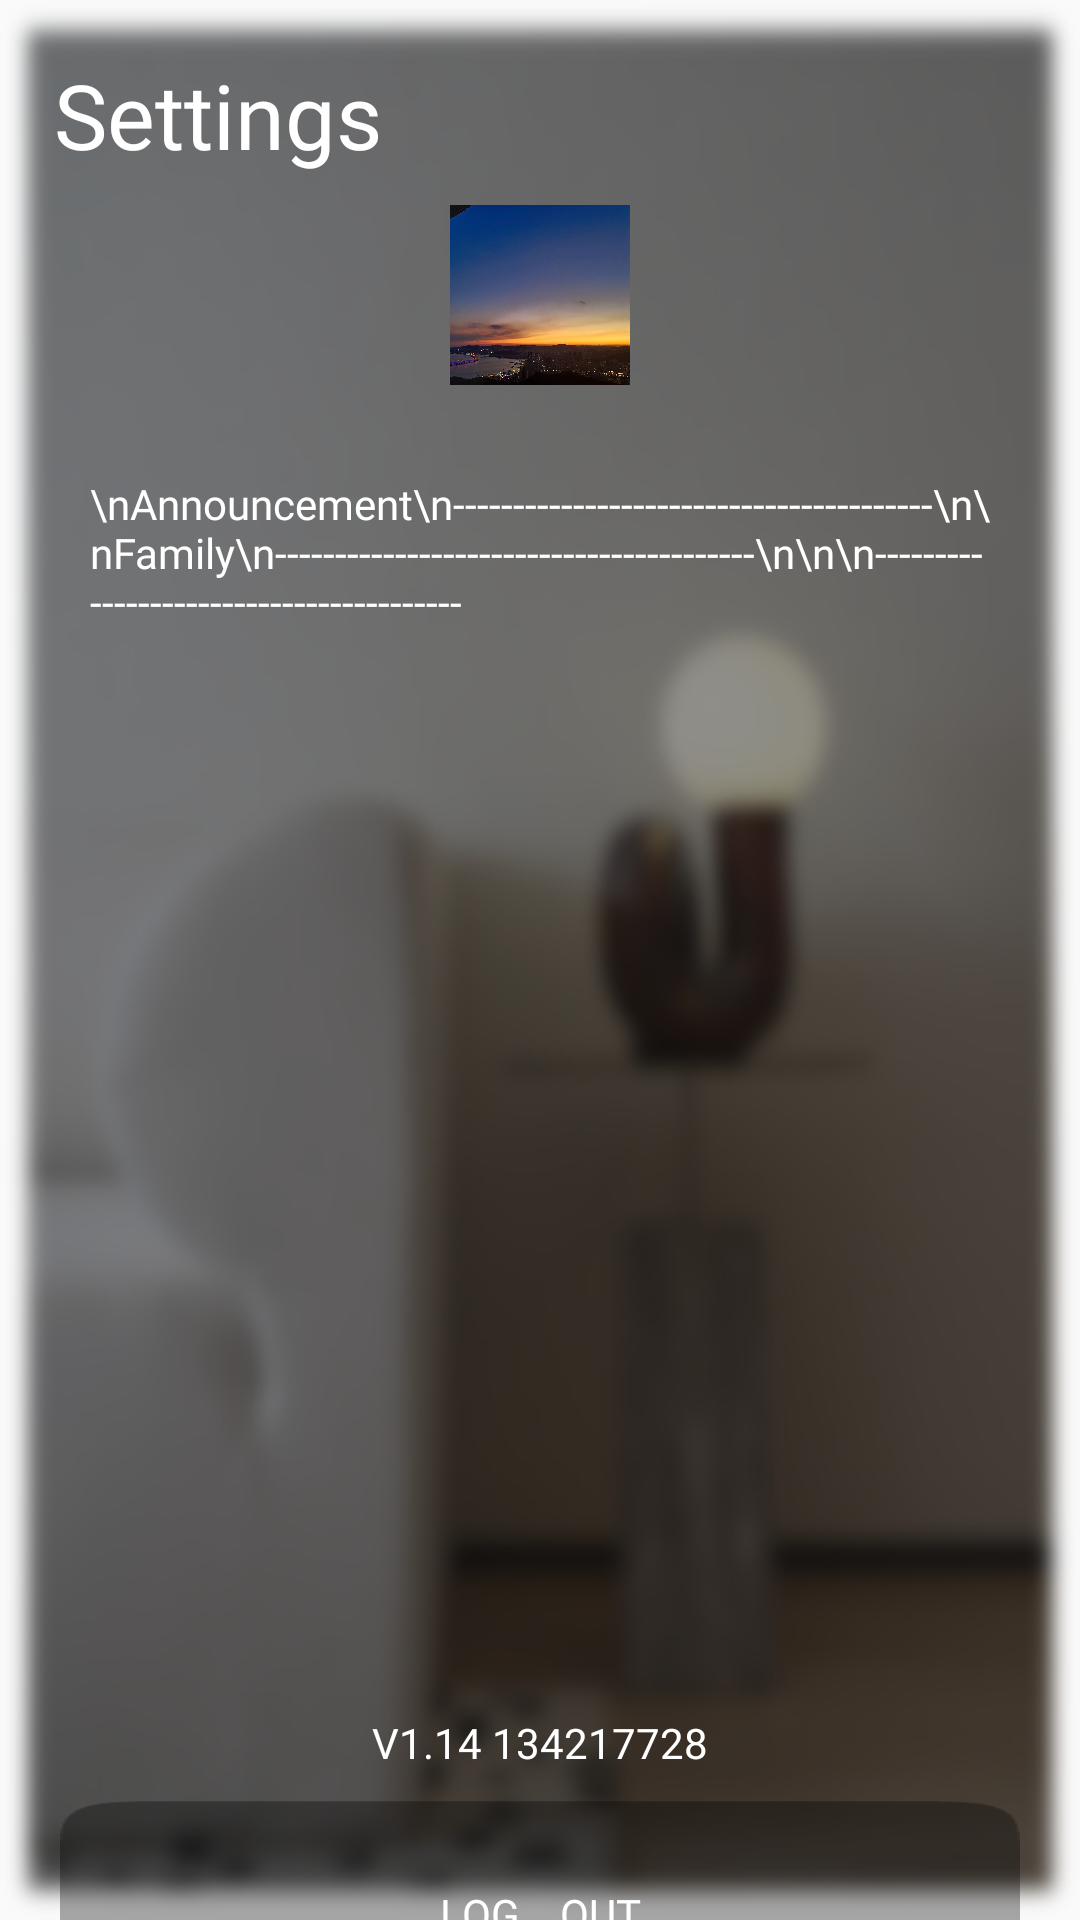

Reconstruct the res/layout file that produces this screen, plus the resources it refers to.
<!-- AndroidManifest.xml: application theme Theme.AppCompat.DayNight.NoActionBar -->
<!-- res/layout/fragment_m04.xml -->
<?xml version="1.0" encoding="utf-8"?>
<FrameLayout xmlns:android="http://schemas.android.com/apk/res/android"
    xmlns:tools="http://schemas.android.com/tools"
    android:layout_width="match_parent"
    android:layout_height="match_parent"
    android:background="@drawable/image"
    tools:context=".m04">

    
    <LinearLayout
        android:layout_width="match_parent"
        android:layout_height="match_parent"
        android:orientation="vertical">

        <TextView
            android:layout_width="wrap_content"
            android:layout_height="wrap_content"
            android:layout_marginLeft="18dp"
            android:layout_marginTop="18dp"
            android:fontFamily="@font/pb"
            android:text="Settings"
            android:textColor="@color/white"

            android:textSize="30dp" />

        <ImageView
            android:layout_width="80dp"
            android:layout_height="80dp"
            android:layout_gravity="center"
            android:layout_marginTop="0dp"
            android:fontFamily="@font/pb"
            android:paddingLeft="10dp"
            android:paddingTop="0dp"
            android:paddingRight="10dp"
            android:src="@drawable/hog"

            android:textColor="@color/white" />

        <TextView
            android:layout_width="wrap_content"
            android:layout_height="413dp"
            android:layout_gravity="center"
            android:layout_marginLeft="20dp"
            android:layout_marginTop="10dp"
            android:layout_marginRight="20dp"
            android:background="@drawable/bg"
            android:fontFamily="@font/pb"
            android:paddingLeft="10dp"
            android:paddingTop="10dp"
            android:paddingRight="10dp"
            android:text="\nAnnouncement\n----------------------------------------\n\nFamily\n----------------------------------------\n\n\n----------------------------------------"
            android:textColor="@color/white" />
        <TextView
            android:layout_marginTop="10dp"
            android:layout_gravity="center"
            android:layout_width="wrap_content"
            android:layout_height="wrap_content"
            android:fontFamily="@font/pb"
            android:textColor="@color/white"
            android:text="V1.14 134217728"/>

        <Button
            android:text="Log    out"
            android:layout_width="wrap_content"
            android:layout_height="65dp"
            android:layout_gravity="center"
            android:layout_marginLeft="20dp"
            android:layout_marginTop="10dp"
            android:layout_marginRight="20dp"
            android:background="@drawable/msg2"
            android:fontFamily="@font/pb"
            android:paddingLeft="10dp"
            android:paddingTop="10dp"
            android:paddingRight="10dp"
            android:id="@+id/logout"
            android:textColor="@color/white" />
    </LinearLayout>

</FrameLayout>
<!-- resources referenced by this layout -->
<resources>
  <!-- drawable hog: jpg bitmap (drawable, 43632 bytes) -->
  <!-- drawable image: png bitmap (drawable, 182060 bytes) -->
  <!-- drawable msg2: png bitmap (drawable, 1082 bytes) -->
  <!-- not gathered from this repository: default colours our renderer supplied (Android Studio template values) -->
  <color name="white">#FFFFFFFF</color>
</resources>
